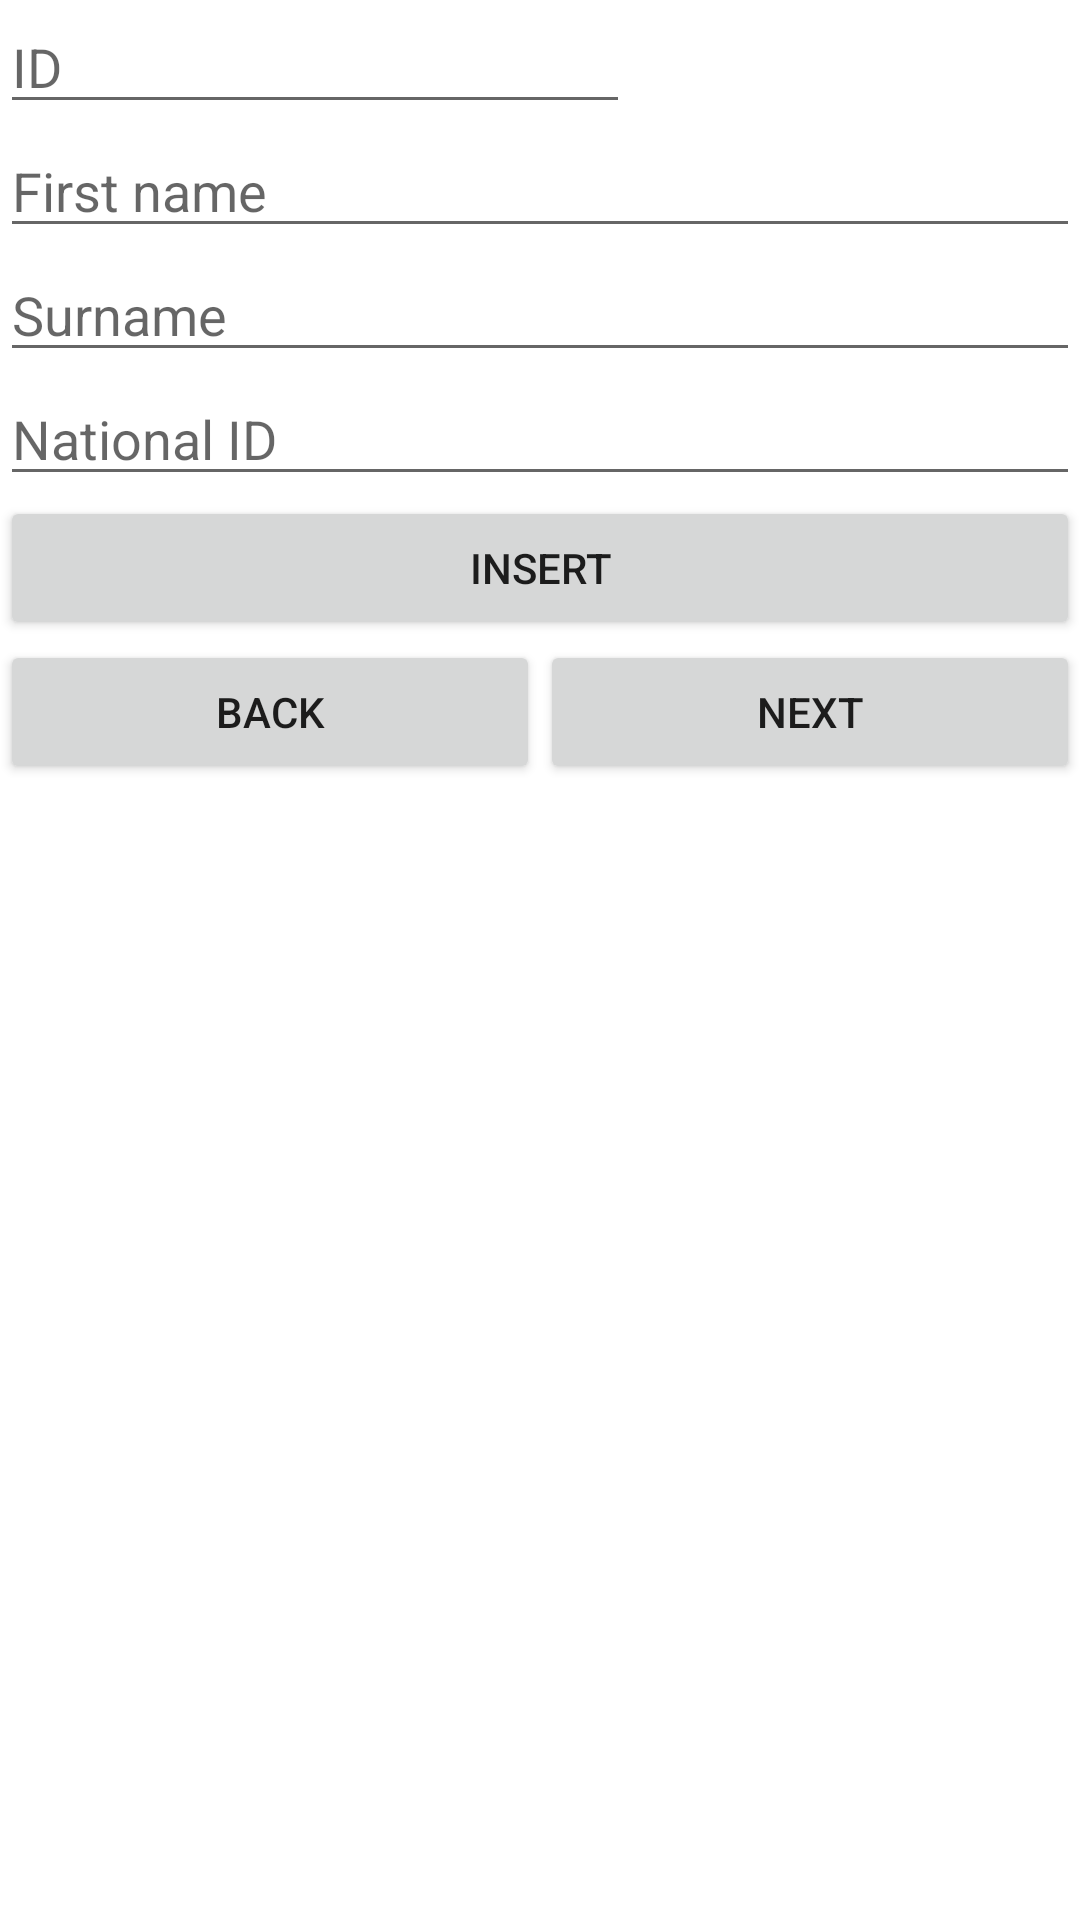

Reconstruct the res/layout file that produces this screen, plus the resources it refers to.
<!-- AndroidManifest.xml: application theme Theme.AbuAlsaudMid2 -->
<!-- res/layout/activity_main2.xml -->
<?xml version="1.0" encoding="utf-8"?>
<LinearLayout xmlns:android="http://schemas.android.com/apk/res/android"
    xmlns:app="http://schemas.android.com/apk/res-auto"
    xmlns:tools="http://schemas.android.com/tools"
    android:layout_width="match_parent"
    android:layout_height="match_parent"
    android:orientation="vertical"
    tools:context=".MainActivity2">

    <EditText
        android:id="@+id/txtID"
        android:layout_width="wrap_content"
        android:layout_height="wrap_content"
        android:ems="10"
        android:hint="ID"
        android:inputType="number" />

    <EditText
        android:id="@+id/txtFName"
        android:layout_width="match_parent"
        android:layout_height="wrap_content"
        android:ems="10"
        android:hint="First name"
        android:inputType="textPersonName"
        tools:ignore="TouchTargetSizeCheck" />

    <EditText
        android:id="@+id/txtSName"
        android:layout_width="match_parent"
        android:layout_height="wrap_content"
        android:ems="10"
        android:hint="Surname"
        android:inputType="textPersonName"
        tools:ignore="TouchTargetSizeCheck" />

    <EditText
        android:id="@+id/txtNatID"
        android:layout_width="match_parent"
        android:layout_height="wrap_content"
        android:ems="10"
        android:hint="National ID"
        android:inputType="number"
        tools:ignore="TouchTargetSizeCheck" />

    <Button
        android:id="@+id/btnInsert"
        android:layout_width="match_parent"
        android:layout_height="wrap_content"
        android:text="INSERT" />

    <LinearLayout
        android:layout_width="match_parent"
        android:layout_height="match_parent"
        android:orientation="horizontal">

        <Button
            android:id="@+id/btn2to1"
            android:layout_width="wrap_content"
            android:layout_height="wrap_content"
            android:layout_weight="1"
            android:text="Back" />

        <Button
            android:id="@+id/btn2to3"
            android:layout_width="wrap_content"
            android:layout_height="wrap_content"
            android:layout_weight="1"
            android:text="Next" />
    </LinearLayout>
</LinearLayout>
<!-- resources referenced by this layout -->
<resources>
  <style name="Theme.AbuAlsaudMid2" parent="Theme.MaterialComponents.DayNight.DarkActionBar">
          
          <item name="colorPrimary">@color/purple_500</item>
          <item name="colorPrimaryVariant">@color/purple_700</item>
          <item name="colorOnPrimary">@color/white</item>
          
          <item name="colorSecondary">@color/teal_200</item>
          <item name="colorSecondaryVariant">@color/teal_700</item>
          <item name="colorOnSecondary">@color/black</item>
          
          <item name="android:statusBarColor" tools:targetApi="l">?attr/colorPrimaryVariant</item>
          
      </style>
  <!-- not gathered from this repository: default colours our renderer supplied (Android Studio template values) -->
  <color name="purple_500">#FF6200EE</color>
  <color name="purple_700">#FF3700B3</color>
  <color name="teal_200">#FF03DAC5</color>
  <color name="teal_700">#FF018786</color>
  <color name="black">#FF000000</color>
  <color name="white">#FFFFFFFF</color>
</resources>
